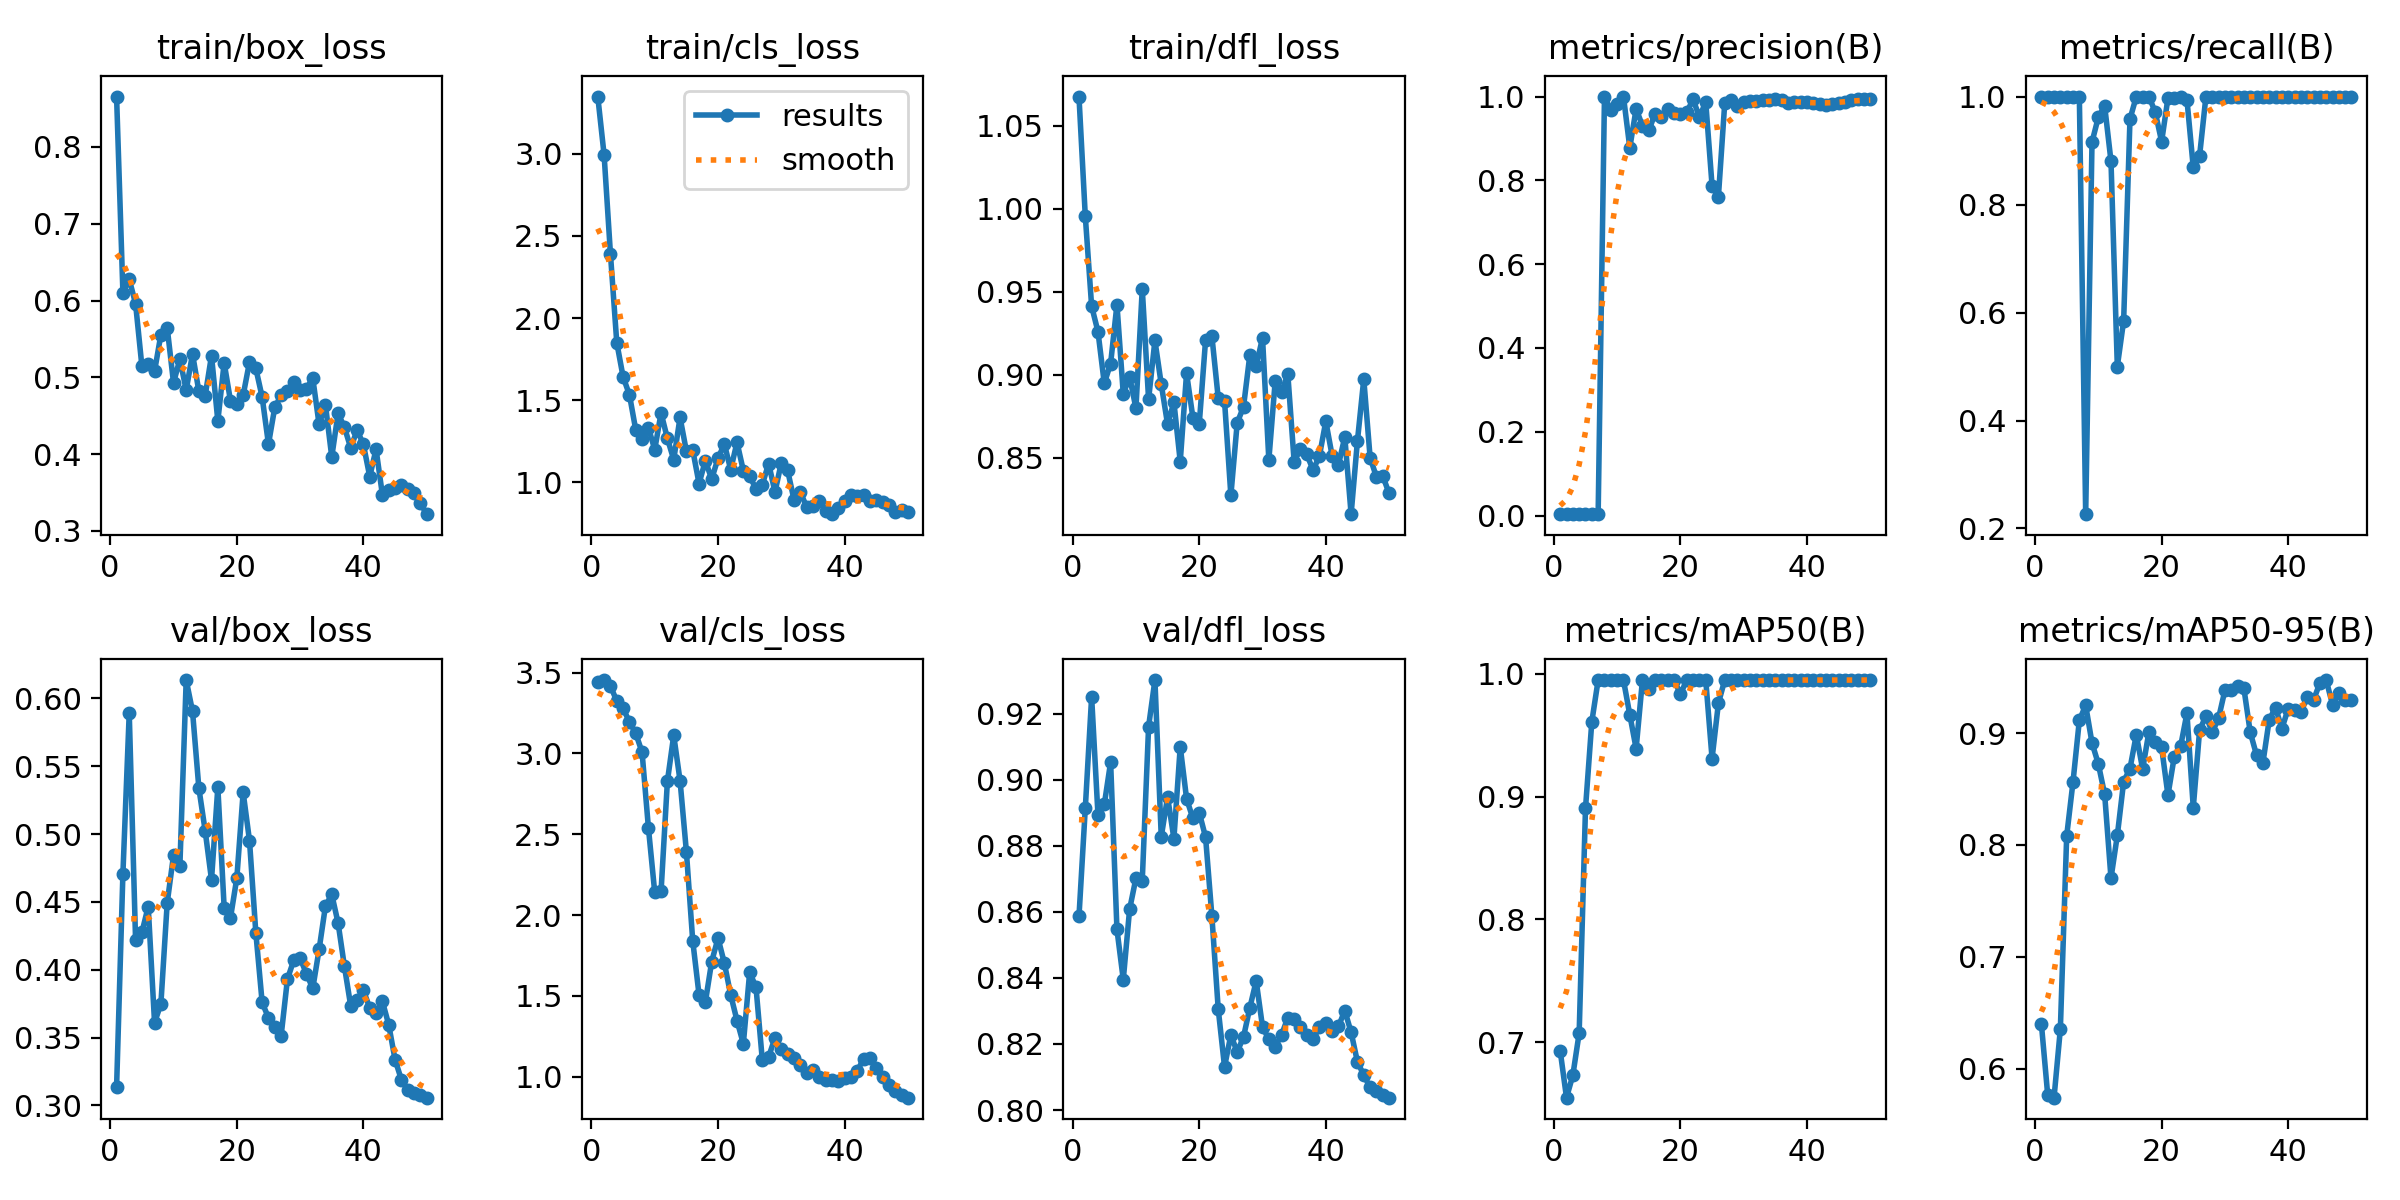

The file beside this chart, header and first rows:
epoch, time, train/box_loss, train/cls_loss, train/dfl_loss, metrics/precision(B), metrics/recall(B), metrics/mAP50(B), metrics/mAP50-95(B), val/box_loss, val/cls_loss, val/dfl_loss, lr/pg0, lr/pg1, lr/pg2
1, 256.8, 0.8657, 3.349, 1.067, 0.00328, 1, 0.6931, 0.6401, 0.3133, 3.444, 0.8586, 5.001e-05, 5.001e-05, 5.001e-05
2, 337.6, 0.6105, 2.993, 0.9954, 0.00331, 1, 0.6549, 0.5765, 0.4707, 3.453, 0.8914, 0.0001144, 0.0001144, 0.0001144
3, 415.6, 0.6275, 2.392, 0.9413, 0.00326, 1, 0.6731, 0.574, 0.5892, 3.417, 0.9251, 0.0001761, 0.0001761, 0.0001761
4, 489.3, 0.596, 1.851, 0.926, 0.0034, 1, 0.7074, 0.6354, 0.4222, 3.324, 0.8894, 0.0002352, 0.0002352, 0.0002352
5, 591.5, 0.5146, 1.642, 0.8949, 0.0034, 1, 0.8904, 0.8082, 0.4276, 3.278, 0.8925, 0.0002916, 0.0002916, 0.0002916
6, 660.8, 0.5176, 1.533, 0.9068, 0.00336, 1, 0.9611, 0.8565, 0.4466, 3.195, 0.9053, 0.0003455, 0.0003455, 0.0003455
7, 730.9, 0.5079, 1.319, 0.9423, 0.00333, 1, 0.995, 0.9116, 0.361, 3.124, 0.8547, 0.0003966, 0.0003966, 0.0003966
8, 802.3, 0.5555, 1.264, 0.8885, 1, 0.2265, 0.995, 0.9249, 0.3748, 3.007, 0.8395, 0.0004451, 0.0004451, 0.0004451
9, 886.3, 0.5646, 1.333, 0.8989, 0.9683, 0.9157, 0.995, 0.8913, 0.4492, 2.54, 0.8608, 0.000491, 0.000491, 0.000491
10, 961.3, 0.4927, 1.2, 0.8799, 0.9819, 0.9618, 0.995, 0.8725, 0.4844, 2.14, 0.8702, 0.0005343, 0.0005343, 0.0005343
11, 1031, 0.5237, 1.422, 0.9518, 1, 0.9826, 0.995, 0.8452, 0.4762, 2.147, 0.8695, 0.0005749, 0.0005749, 0.0005749
12, 1099, 0.4835, 1.268, 0.8852, 0.8779, 0.8802, 0.9667, 0.7703, 0.6135, 2.827, 0.9161, 0.0006128, 0.0006128, 0.0006128
13, 1164, 0.5304, 1.138, 0.9207, 0.9705, 0.5, 0.9392, 0.8086, 0.5905, 3.112, 0.9302, 0.0006482, 0.0006482, 0.0006482
14, 1230, 0.4821, 1.395, 0.8944, 0.9303, 0.5849, 0.995, 0.8565, 0.5339, 2.831, 0.8827, 0.0006809, 0.0006809, 0.0006809
15, 1295, 0.476, 1.19, 0.8702, 0.9191, 0.9582, 0.9875, 0.8684, 0.5023, 2.393, 0.8948, 0.0007109, 0.0007109, 0.0007109
16, 1359, 0.5283, 1.197, 0.8836, 0.9595, 1, 0.995, 0.8986, 0.4663, 1.842, 0.8822, 0.0007383, 0.0007383, 0.0007383
17, 1425, 0.4431, 0.9928, 0.8478, 0.9515, 1, 0.995, 0.8678, 0.5345, 1.508, 0.91, 0.0007631, 0.0007631, 0.0007631
18, 1489, 0.5188, 1.131, 0.901, 0.9711, 1, 0.995, 0.9015, 0.4457, 1.462, 0.8943, 0.0007852, 0.0007852, 0.0007852
19, 1554, 0.4692, 1.02, 0.8742, 0.9602, 0.9707, 0.995, 0.8921, 0.4384, 1.713, 0.8883, 0.0008047, 0.0008047, 0.0008047
20, 1618, 0.4658, 1.146, 0.8703, 0.9582, 0.9167, 0.9836, 0.8873, 0.4676, 1.858, 0.8901, 0.0008215, 0.0008215, 0.0008215
21, 1682, 0.4766, 1.234, 0.9207, 0.9628, 0.9971, 0.995, 0.8446, 0.5307, 1.703, 0.8827, 0.0008357, 0.0008357, 0.0008357
22, 1746, 0.5199, 1.078, 0.9234, 0.9932, 0.9975, 0.995, 0.879, 0.4953, 1.507, 0.8587, 0.0008473, 0.0008473, 0.0008473
23, 1809, 0.5117, 1.243, 0.8861, 0.9514, 1, 0.995, 0.8883, 0.4275, 1.348, 0.8306, 0.0008562, 0.0008562, 0.0008562
24, 1873, 0.4744, 1.071, 0.8843, 0.9866, 0.9943, 0.995, 0.9178, 0.376, 1.204, 0.8131, 0.0008625, 0.0008625, 0.0008625
25, 1936, 0.413, 1.036, 0.8275, 0.787, 0.8686, 0.9311, 0.8334, 0.3645, 1.647, 0.8227, 0.0008661, 0.0008661, 0.0008661
26, 2000, 0.461, 0.9613, 0.8711, 0.7611, 0.8905, 0.9761, 0.9026, 0.3579, 1.554, 0.8176, 0.0008418, 0.0008418, 0.0008418
27, 2062, 0.4763, 0.9862, 0.8809, 0.9839, 1, 0.995, 0.9154, 0.3514, 1.102, 0.8222, 0.0008088, 0.0008088, 0.0008088
28, 2126, 0.4819, 1.115, 0.912, 0.9917, 1, 0.995, 0.9009, 0.3932, 1.124, 0.831, 0.0007758, 0.0007758, 0.0007758
29, 2189, 0.4933, 0.9408, 0.9053, 0.9786, 1, 0.995, 0.9134, 0.4071, 1.241, 0.8391, 0.0007428, 0.0007428, 0.0007428
30, 2252, 0.4832, 1.12, 0.9224, 0.9874, 1, 0.995, 0.9384, 0.4086, 1.173, 0.8252, 0.0007098, 0.0007098, 0.0007098
31, 2316, 0.4854, 1.072, 0.8488, 0.9896, 1, 0.995, 0.9384, 0.397, 1.144, 0.8214, 0.0006768, 0.0006768, 0.0006768
32, 2377, 0.499, 0.8947, 0.8961, 0.9904, 1, 0.995, 0.9425, 0.3863, 1.117, 0.8192, 0.0006438, 0.0006438, 0.0006438
33, 2443, 0.4386, 0.941, 0.8897, 0.9918, 1, 0.995, 0.9401, 0.415, 1.07, 0.8227, 0.0006108, 0.0006108, 0.0006108
34, 2509, 0.4643, 0.8503, 0.9003, 0.9925, 1, 0.995, 0.9008, 0.4469, 1.026, 0.828, 0.0005778, 0.0005778, 0.0005778
35, 2575, 0.3963, 0.8529, 0.8477, 0.9932, 1, 0.995, 0.8804, 0.4556, 1.044, 0.8274, 0.0005448, 0.0005448, 0.0005448
36, 2642, 0.4532, 0.8852, 0.8556, 0.9918, 1, 0.995, 0.8733, 0.4344, 0.9991, 0.8253, 0.0005118, 0.0005118, 0.0005118
37, 2708, 0.435, 0.8277, 0.8522, 0.9839, 1, 0.995, 0.912, 0.4025, 0.9833, 0.8228, 0.0004788, 0.0004788, 0.0004788
38, 2774, 0.408, 0.8062, 0.8427, 0.9876, 1, 0.995, 0.9229, 0.3732, 0.9801, 0.8214, 0.0004458, 0.0004458, 0.0004458
39, 2841, 0.4313, 0.8414, 0.8514, 0.9881, 1, 0.995, 0.904, 0.3778, 0.975, 0.8252, 0.0004127, 0.0004127, 0.0004127
40, 2907, 0.4126, 0.8848, 0.8721, 0.987, 1, 0.995, 0.922, 0.3848, 0.9932, 0.8264, 0.0003797, 0.0003797, 0.0003797
41, 2975, 0.3708, 0.9231, 0.8514, 0.9844, 1, 0.995, 0.9211, 0.372, 0.9971, 0.8238, 0.0003467, 0.0003467, 0.0003467
42, 3040, 0.4064, 0.9161, 0.8459, 0.9813, 1, 0.995, 0.919, 0.3678, 1.037, 0.8253, 0.0003137, 0.0003137, 0.0003137
43, 3102, 0.3471, 0.9254, 0.8626, 0.9808, 1, 0.995, 0.932, 0.3767, 1.111, 0.8301, 0.0002807, 0.0002807, 0.0002807
44, 3163, 0.3537, 0.8889, 0.8162, 0.9817, 1, 0.995, 0.9297, 0.3595, 1.119, 0.8235, 0.0002477, 0.0002477, 0.0002477
45, 3225, 0.3554, 0.8922, 0.8604, 0.9839, 1, 0.995, 0.9447, 0.3338, 1.055, 0.8146, 0.0002147, 0.0002147, 0.0002147
46, 3288, 0.36, 0.8809, 0.8975, 0.9869, 1, 0.995, 0.9475, 0.319, 1.001, 0.8106, 0.0001817, 0.0001817, 0.0001817
47, 3351, 0.3548, 0.8618, 0.8503, 0.9911, 1, 0.995, 0.9256, 0.3114, 0.9483, 0.8068, 0.0001487, 0.0001487, 0.0001487
48, 3414, 0.349, 0.8203, 0.8386, 0.9934, 1, 0.995, 0.9363, 0.3092, 0.9145, 0.8057, 0.0001157, 0.0001157, 0.0001157
49, 3476, 0.3362, 0.8346, 0.8392, 0.9935, 1, 0.995, 0.9295, 0.3078, 0.888, 0.8047, 8.26832e-05, 8.26832e-05, 8.26832e-05
50, 3538, 0.3218, 0.82, 0.8287, 0.9937, 1, 0.995, 0.9295, 0.3058, 0.8711, 0.8037, 4.96766e-05, 4.96766e-05, 4.96766e-05
